Photos from the image-classification dataset "ClasificadorCarnes_Colaborativo" in the GitHub repository yefferson12355/ClasificadorCarnes_Colaborativo. Its 2 classes are: alpaca, llama.

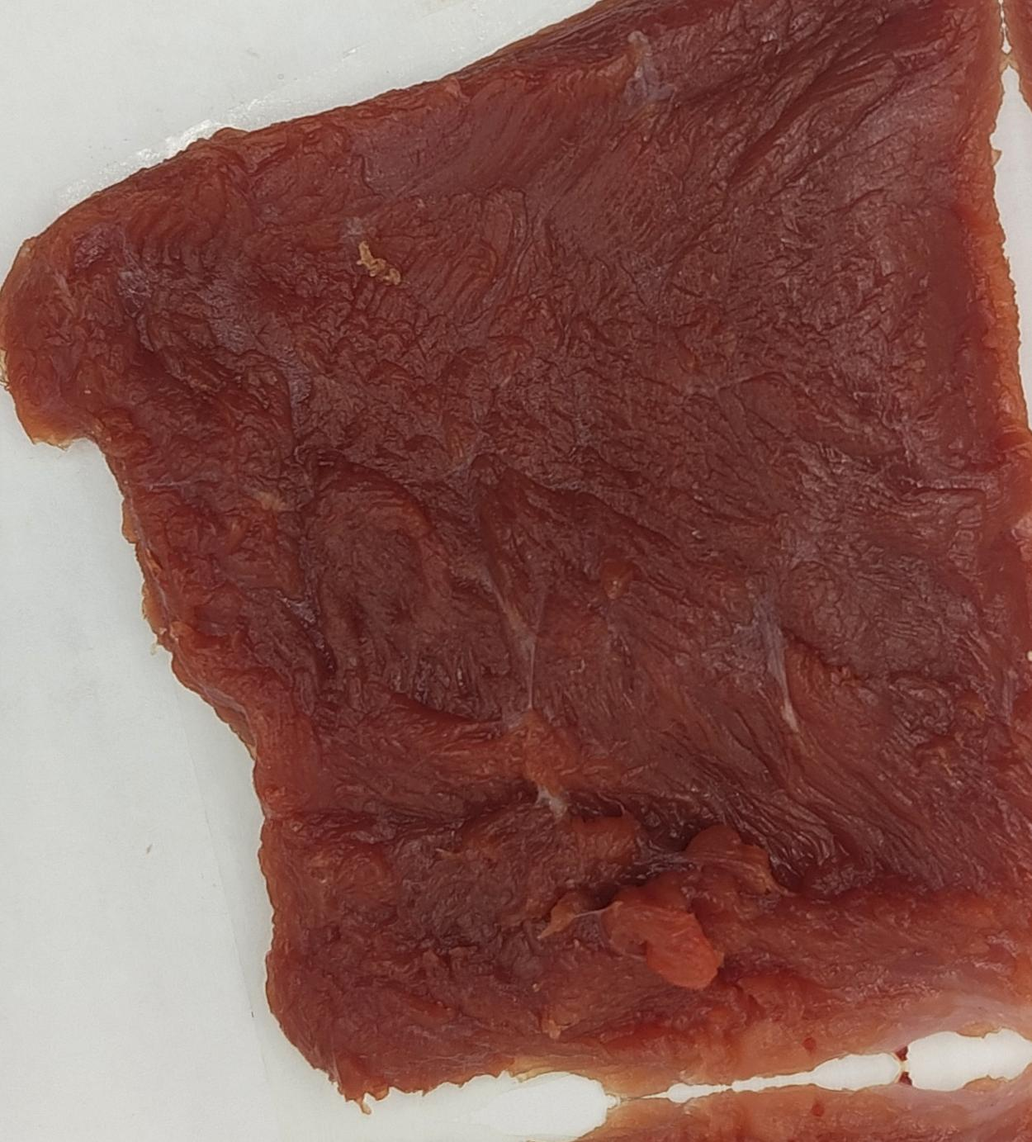
Label: alpaca

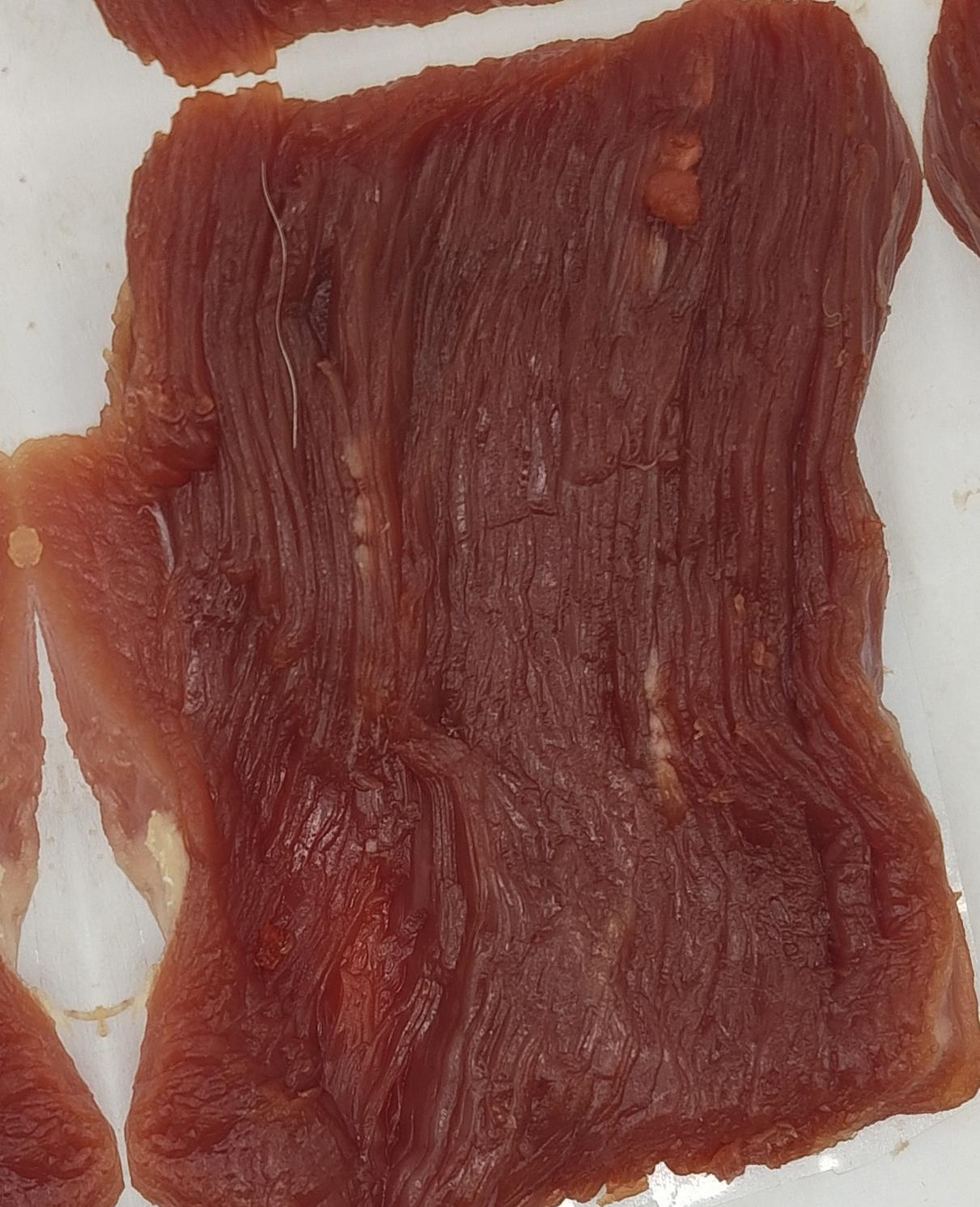
Label: llama

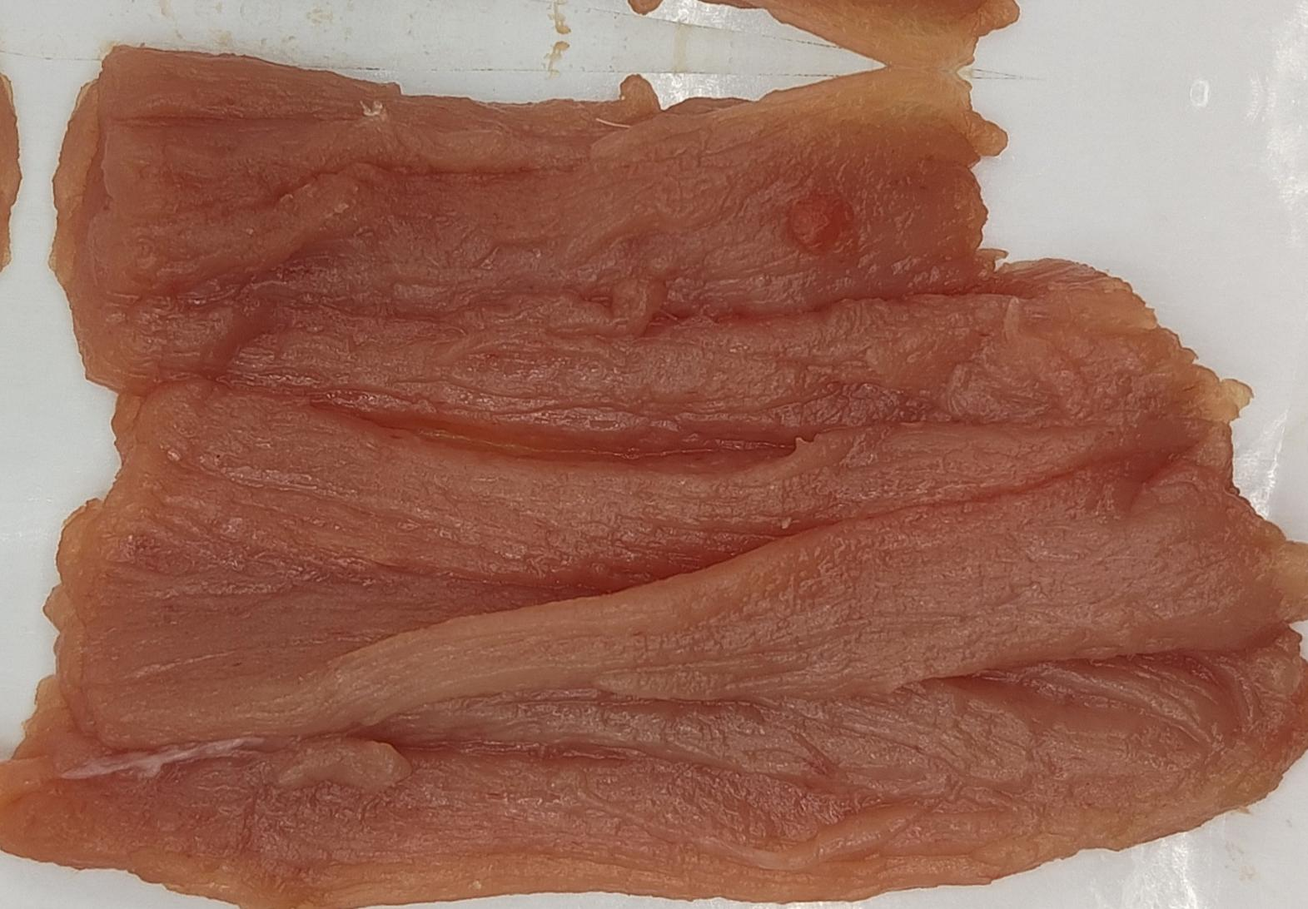
Label: alpaca

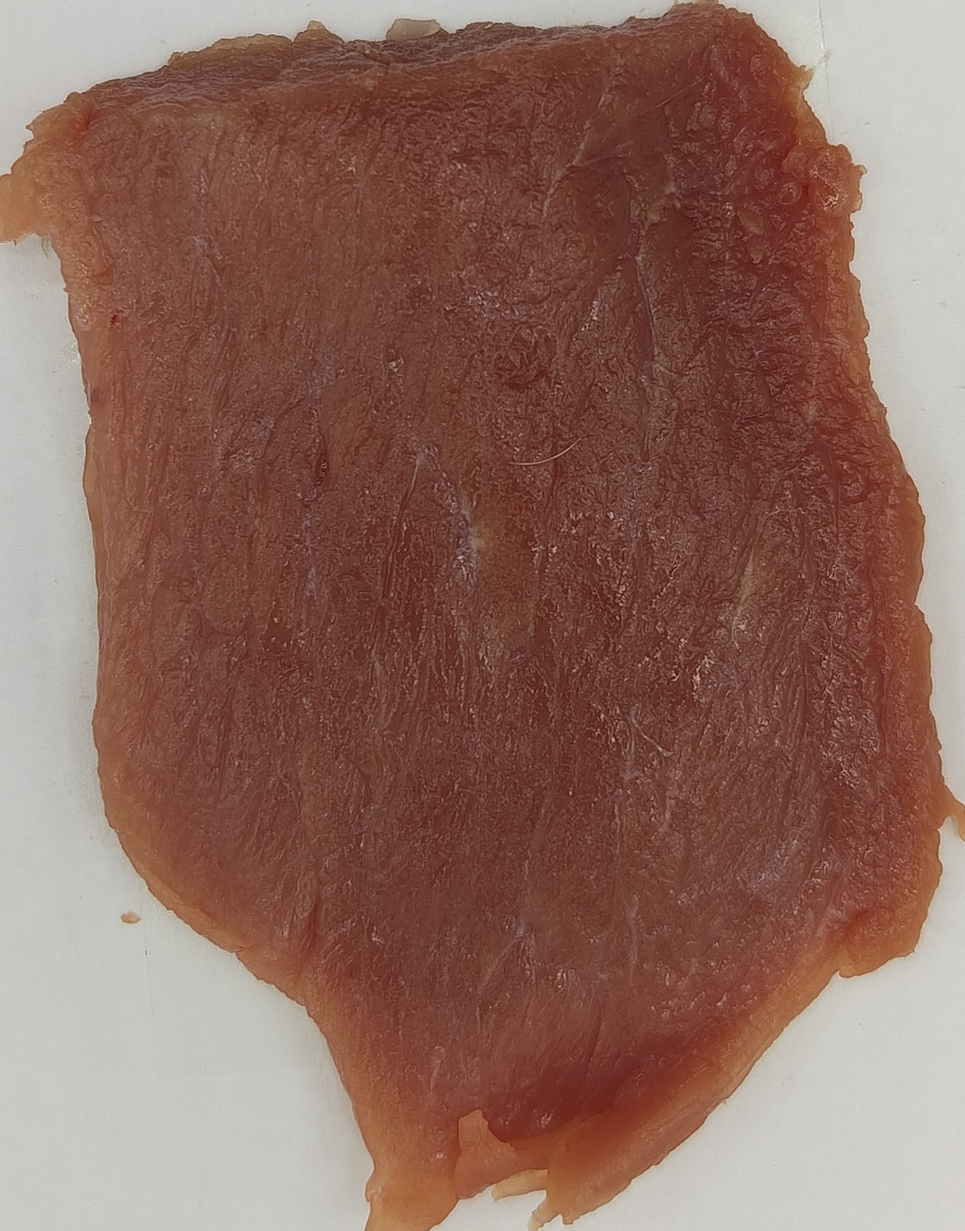
Label: alpaca

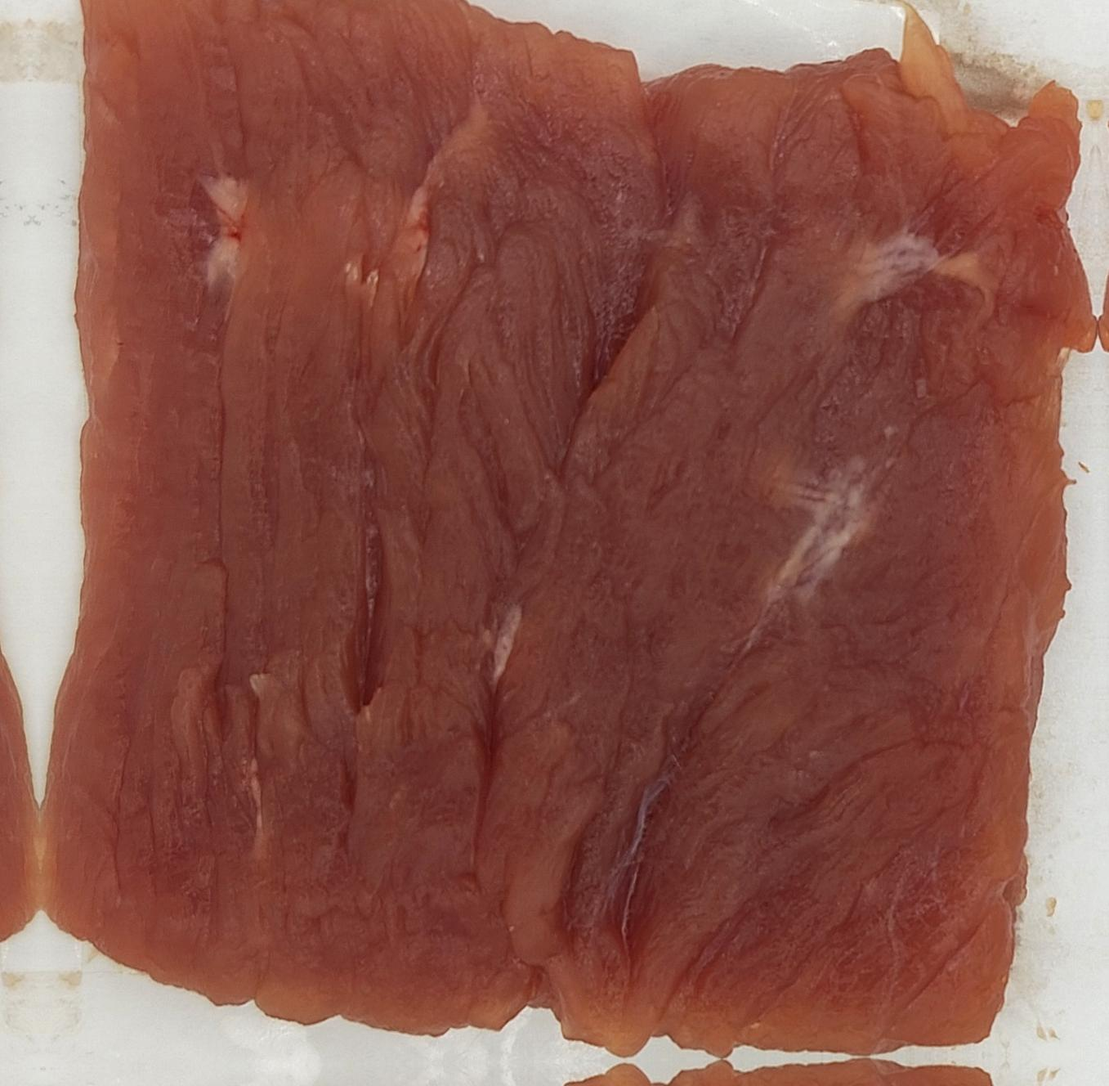
Label: llama

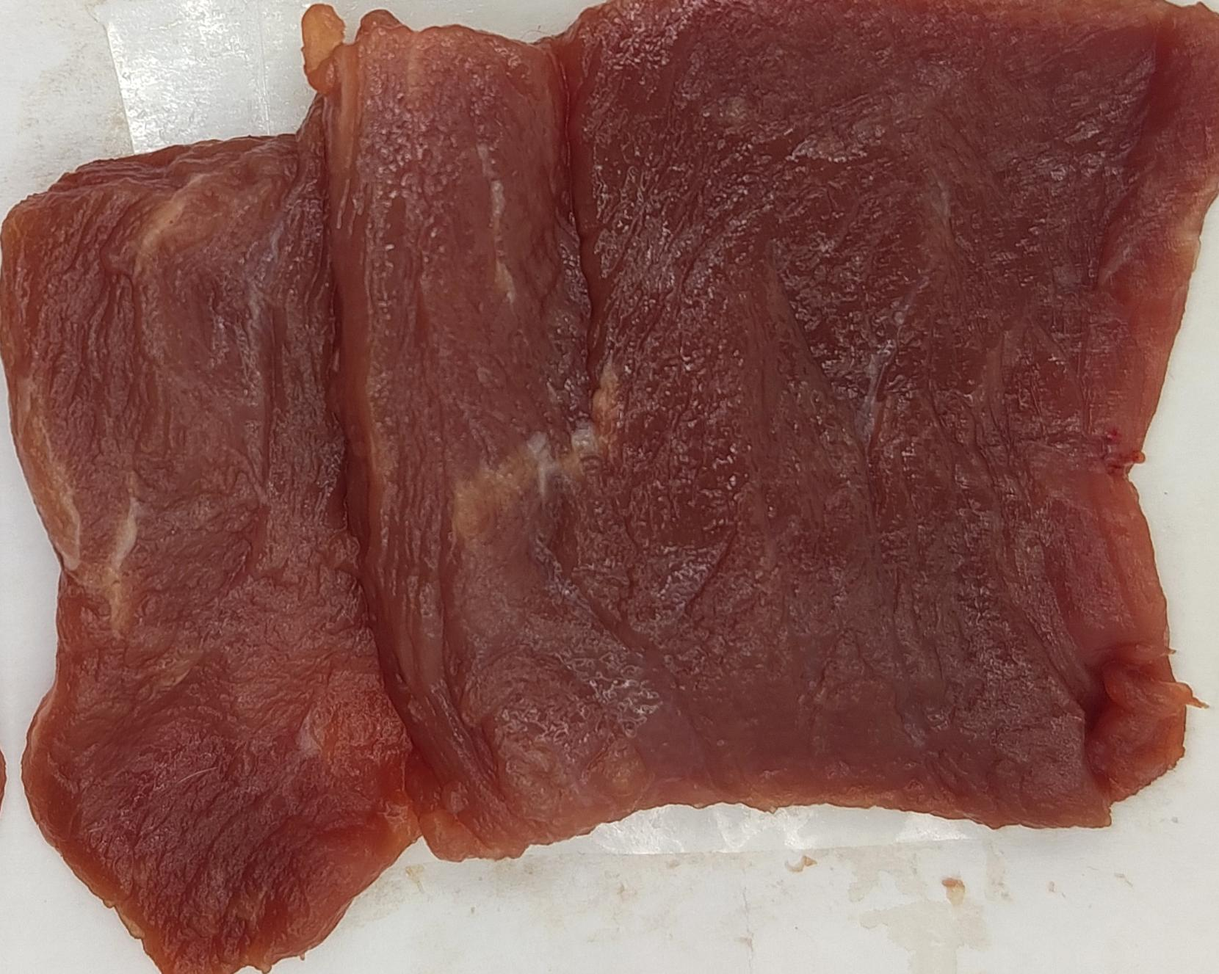
Label: llama
